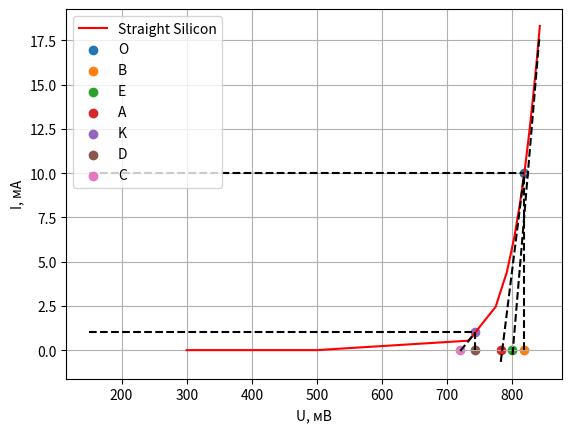

Write the Python code that produced this figure.
import matplotlib.pyplot as plt
import numpy as np


def derivative1(x):  # AO
    return 8 * x / 27 - 6274 / 27


def derivative2(x):  # CK
    return 1 * x / 22 - 721 / 22


def derivative3(x):  # OE
    return 10 * x / 23 - 8006 / 23


I1 = [0.0003, 0.000566, 0.5344, 2.452, 4.417, 6.394, 8.376, 10.36, 12.35, 14.34, 16.33, 18.32]  # мА
U1 = [299.9, 499.7, 732.8, 774.2, 791.4, 802.9, 811.9, 819.4, 825.9, 831.7, 837.1, 842]  # мВ

plt.plot(U1, I1, label='Straight Silicon', c='r')

X1 = np.arange(782, 818)
plt.plot(X1, derivative1(X1), 'k--')
X2 = np.arange(720, 743)
plt.plot(X2, derivative2(X2), 'k--')
X3 = np.arange(800, 842)
plt.plot(X3, derivative3(X3), 'k--')

plt.hlines(10, 150, 818, linestyles='--', colors='black')
plt.vlines(818, 0, 10, linestyles='--', colors='black')
plt.hlines(1, 150, 743, linestyles='--', colors='black')
plt.vlines(743, 0, 1, linestyles='--', colors='black')

plt.scatter(818, 10, label='O')
plt.scatter(818, 0, label='B')
plt.scatter(800, 0, label='E')
plt.scatter(782, 0, label='A')
plt.scatter(743, 1, label='K')
plt.scatter(743, 0, label='D')
plt.scatter(720, 0, label='C')

plt.ylabel('I, мА')
plt.xlabel('U, мВ')

plt.grid()
plt.legend()
plt.show()

print("R0 = %d Ом" % (818 / 10))
print("r0 = %d Ом" % ((818 - 782) / 10))
print("Rк = %d Ом" % (743 / 1))
print("rк = %d Ом" % ((743 - 720) / 1))
print("E = %d мВ" % 800)
